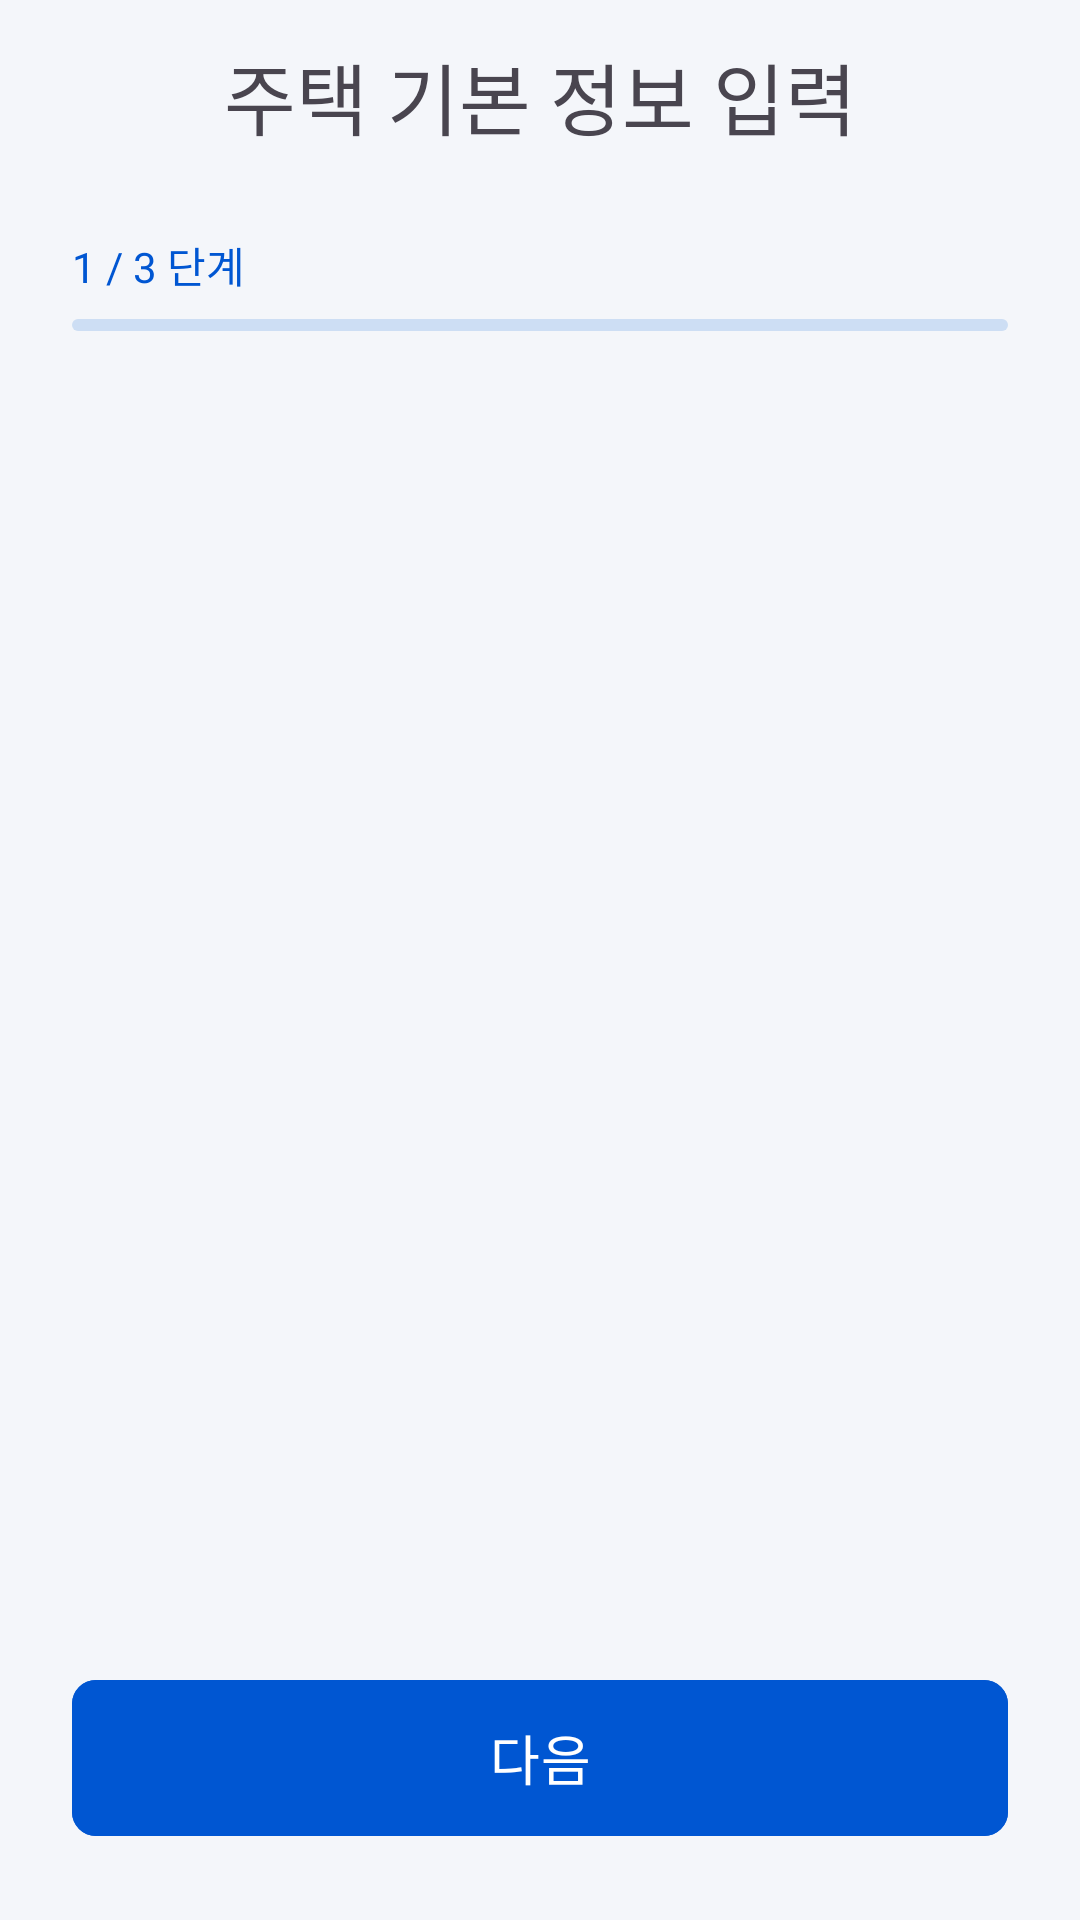

Reconstruct the res/layout file that produces this screen, plus the resources it refers to.
<!-- AndroidManifest.xml: application theme Theme.HouseViewingApp -->
<!-- res/layout/activity_house_registration.xml -->
<?xml version="1.0" encoding="utf-8"?>
<androidx.constraintlayout.widget.ConstraintLayout xmlns:android="http://schemas.android.com/apk/res/android"
    xmlns:app="http://schemas.android.com/apk/res-auto"
    xmlns:tools="http://schemas.android.com/tools"
    android:id="@+id/main"
    android:layout_width="match_parent"
    android:layout_height="match_parent"
    tools:context=".registration.HouseRegistrationActivity"
    android:background="@color/coolgray">

    <com.google.android.material.appbar.MaterialToolbar
        android:id="@+id/toolBar"
        android:layout_width="match_parent"
        android:layout_height="0dp"
        app:layout_constraintEnd_toEndOf="parent"
        app:layout_constraintHorizontal_bias="0.0"
        app:layout_constraintStart_toStartOf="parent"
        app:layout_constraintTop_toTopOf="parent">

        <ImageView
            android:id="@+id/backButton"
            android:layout_width="32dp"
            android:layout_height="32dp"
            android:src="@drawable/outline_arrow_back_ios_24" />

        <TextView
            android:id="@+id/toolBarTextView"
            android:layout_width="wrap_content"
            android:layout_height="wrap_content"
            android:layout_gravity="center"
            android:fontFamily="@font/pretendard_bold"
            android:text="주택 기본 정보 입력"
            android:textSize="26sp" />

    </com.google.android.material.appbar.MaterialToolbar>

    <TextView
        android:id="@+id/stepTextView"
        android:layout_width="wrap_content"
        android:layout_height="wrap_content"
        android:text="1 / 3 단계"
        android:textSize="14sp"
        android:fontFamily="@font/pretendard_bold"
        android:textColor="@color/blue"
        android:includeFontPadding="false"
        app:layout_constraintTop_toBottomOf="@id/toolBar"
        app:layout_constraintStart_toStartOf="parent"
        android:layout_marginStart="24dp"
        android:layout_marginTop="14dp"
        />

    <com.google.android.material.progressindicator.LinearProgressIndicator
        android:id="@+id/registrationProgressBar"
        android:layout_width="0dp"
        android:layout_height="wrap_content"
        app:layout_constraintTop_toBottomOf="@id/stepTextView"
        app:layout_constraintStart_toStartOf="@id/stepTextView"
        app:layout_constraintEnd_toEndOf="parent"
        android:layout_marginEnd="24dp"
        app:trackColor="@color/grayblue"
        app:indicatorColor="@color/blue"
        android:indeterminate="false"
        app:trackCornerRadius="4dp"
        app:trackStopIndicatorSize="0dp"
        app:trackThickness="4dp"
        app:indicatorTrackGapSize="0dp"
        android:layout_marginTop="8dp"
        />

    <FrameLayout
        android:id="@+id/registerationFragmentContainer"
        android:layout_width="0dp"
        android:layout_height="0dp"
        app:layout_constraintTop_toBottomOf="@id/registrationProgressBar"
        app:layout_constraintStart_toStartOf="parent"
        app:layout_constraintEnd_toEndOf="parent"
        app:layout_constraintBottom_toTopOf="@id/nextButton"
        android:layout_marginBottom="12dp"
        />

    <com.google.android.material.button.MaterialButton
        android:id="@+id/nextButton"
        android:layout_width="0dp"
        android:layout_height="60dp"
        app:layout_constraintBottom_toBottomOf="parent"
        app:layout_constraintStart_toStartOf="parent"
        app:layout_constraintEnd_toEndOf="parent"
        app:cornerRadius="8dp"
        android:backgroundTint="@color/blue"
        android:text="다음"
        android:textSize="18sp"
        android:textColor="@color/white"
        android:layout_margin="24dp"
        />

</androidx.constraintlayout.widget.ConstraintLayout>
<!-- resources referenced by this layout -->
<resources>
  <color name="blue">#0056D2</color>
  <color name="coolgray">#F4F6FA</color>
  <color name="grayblue">#CDDEF4</color>
  <color name="white">#FFFFFFFF</color>
  <style name="Theme.HouseViewingApp" parent="Base.Theme.HouseViewingApp">
      </style>
  <style name="Base.Theme.HouseViewingApp" parent="Theme.Material3.DayNight.NoActionBar">
          <item name="popupMenuStyle">@style/PopupMenuStyle</item>
      </style>
  <style name="PopupMenuStyle" parent="@android:style/Widget.Material.Light.PopupMenu">
          <item name="android:popupBackground">@drawable/bg_popup_menu</item>
          <item name="android:itemBackground">@android:color/transparent</item>
      </style>
  <!-- drawable bg_popup_menu (drawable) -->
  <?xml version="1.0" encoding="utf-8"?>
  <shape xmlns:android="http://schemas.android.com/apk/res/android"
      android:shape="rectangle">
      <solid android:color="@color/coolgray" />
      <corners android:radius="16dp" />
  </shape>
</resources>
